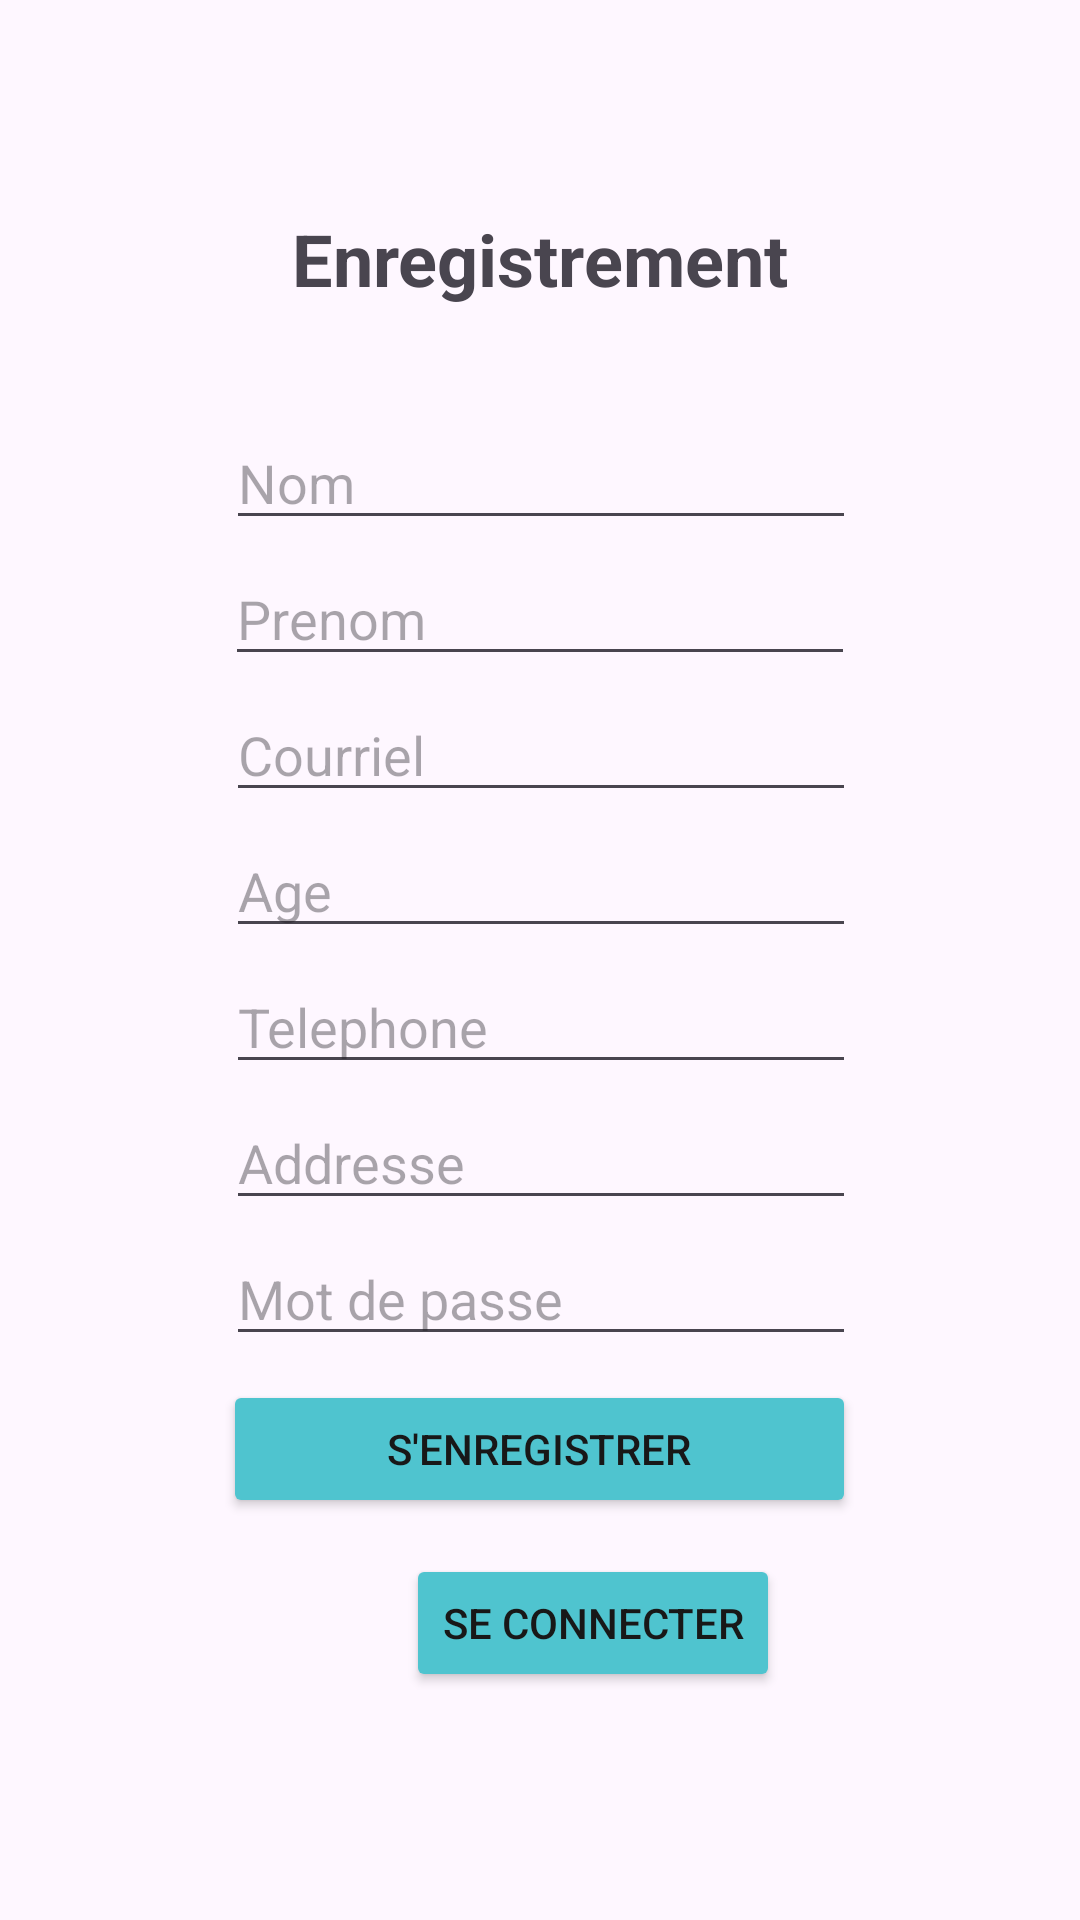

Write the Android layout XML for this screen, with the resource values it uses.
<!-- AndroidManifest.xml: application theme Theme.tourisme -->
<!-- res/layout/activity_register.xml -->
<?xml version="1.0" encoding="utf-8"?>
<androidx.constraintlayout.widget.ConstraintLayout xmlns:android="http://schemas.android.com/apk/res/android"
    xmlns:app="http://schemas.android.com/apk/res-auto"
    xmlns:tools="http://schemas.android.com/tools"
    android:id="@+id/main"
    android:layout_width="match_parent"
    android:layout_height="match_parent"
    tools:context=".vue.activity.RegisterActivity">

    <androidx.constraintlayout.widget.Guideline
        android:id="@+id/guideline5"
        android:layout_width="wrap_content"
        android:layout_height="wrap_content"
        android:orientation="horizontal"
        app:layout_constraintGuide_begin="70dp" />

    <androidx.constraintlayout.widget.Guideline
        android:id="@+id/guideline6"
        android:layout_width="wrap_content"
        android:layout_height="wrap_content"
        android:orientation="vertical"
        app:layout_constraintGuide_begin="40dp" />

    <androidx.constraintlayout.widget.Guideline
        android:id="@+id/guideline7"
        android:layout_width="wrap_content"
        android:layout_height="wrap_content"
        android:orientation="vertical"
        app:layout_constraintGuide_end="40dp" />

    <androidx.constraintlayout.widget.Guideline
        android:id="@+id/guideline8"
        android:layout_width="wrap_content"
        android:layout_height="wrap_content"
        android:orientation="horizontal"
        app:layout_constraintGuide_begin="180dp" />

    <TextView
        android:id="@+id/textView"
        android:layout_width="wrap_content"
        android:layout_height="wrap_content"
        android:text="@string/enregistrement"
        android:textSize="24sp"
        android:textStyle="bold"
        app:layout_constraintEnd_toStartOf="@+id/guideline7"
        app:layout_constraintStart_toStartOf="@+id/guideline6"
        app:layout_constraintTop_toTopOf="@+id/guideline5" />

    <EditText
        android:id="@+id/editRegisterNom"
        android:layout_width="wrap_content"
        android:layout_height="wrap_content"
        android:autofillHints="name"
        android:ems="10"
        android:hint="@string/nom"
        android:inputType="text"
        android:text=""
        app:layout_constraintBottom_toTopOf="@+id/guideline8"
        app:layout_constraintEnd_toStartOf="@+id/guideline7"
        app:layout_constraintHorizontal_bias="0.504"
        app:layout_constraintStart_toStartOf="@+id/guideline6" />

    <EditText
        android:id="@+id/editRegisterPrenom"
        android:layout_width="wrap_content"
        android:layout_height="wrap_content"
        android:layout_marginTop="4dp"
        android:autofillHints="name"
        android:ems="10"
        android:hint="@string/prenom"
        android:inputType="text"
        android:text=""
        app:layout_constraintEnd_toStartOf="@+id/guideline7"
        app:layout_constraintStart_toStartOf="@+id/guideline6"
        app:layout_constraintTop_toTopOf="@+id/guideline8" />

    <EditText
        android:id="@+id/editRegisterEmail"
        android:layout_width="wrap_content"
        android:layout_height="wrap_content"
        android:layout_marginTop="4dp"
        android:autofillHints="emailAddress"
        android:ems="10"
        android:hint="@string/courriel"
        android:inputType="textEmailAddress"
        app:layout_constraintEnd_toStartOf="@+id/guideline7"
        app:layout_constraintHorizontal_bias="0.504"
        app:layout_constraintStart_toStartOf="@+id/guideline6"
        app:layout_constraintTop_toBottomOf="@+id/editRegisterPrenom" />

    <EditText
        android:id="@+id/editRegisterAge"
        android:layout_width="wrap_content"
        android:layout_height="wrap_content"
        android:layout_marginTop="4dp"
        android:autofillHints=""
        android:ems="10"
        android:hint="@string/age"
        android:inputType="number"
        app:layout_constraintEnd_toStartOf="@+id/guideline7"
        app:layout_constraintHorizontal_bias="0.504"
        app:layout_constraintStart_toStartOf="@+id/guideline6"
        app:layout_constraintTop_toBottomOf="@+id/editRegisterEmail" />

    <EditText
        android:id="@+id/editRegisterTelephone"
        android:layout_width="wrap_content"
        android:layout_height="wrap_content"
        android:layout_marginTop="4dp"
        android:autofillHints="phone"
        android:ems="10"
        android:hint="@string/telephone"
        android:inputType="phone"
        app:layout_constraintEnd_toStartOf="@+id/guideline7"
        app:layout_constraintHorizontal_bias="0.504"
        app:layout_constraintStart_toStartOf="@+id/guideline6"
        app:layout_constraintTop_toBottomOf="@+id/editRegisterAge" />

    <EditText
        android:id="@+id/editRegisterAddresse"
        android:layout_width="wrap_content"
        android:layout_height="wrap_content"
        android:layout_marginTop="4dp"
        android:autofillHints="postalAddress"
        android:ems="10"
        android:hint="@string/addresse"
        android:inputType="textPostalAddress"
        app:layout_constraintEnd_toStartOf="@+id/guideline7"
        app:layout_constraintHorizontal_bias="0.504"
        app:layout_constraintStart_toStartOf="@+id/guideline6"
        app:layout_constraintTop_toBottomOf="@+id/editRegisterTelephone" />

    <EditText
        android:id="@+id/editRegisterPassword"
        android:layout_width="wrap_content"
        android:layout_height="wrap_content"
        android:layout_marginTop="4dp"
        android:autofillHints="password"
        android:ems="10"
        android:hint="@string/password"
        android:inputType="textPassword"
        app:layout_constraintEnd_toStartOf="@+id/guideline7"
        app:layout_constraintHorizontal_bias="0.504"
        app:layout_constraintStart_toStartOf="@+id/guideline6"
        app:layout_constraintTop_toBottomOf="@+id/editRegisterAddresse" />

    <TextView
        android:id="@+id/registerError"
        android:layout_width="wrap_content"
        android:layout_height="wrap_content"
        android:text=""
        android:textColor="#FF0000"
        app:layout_constraintBottom_toTopOf="@+id/editRegisterNom"
        app:layout_constraintEnd_toStartOf="@+id/guideline7"
        app:layout_constraintStart_toStartOf="@+id/guideline6" />

    <Button
        android:id="@+id/btnDoRegister"
        android:layout_width="211dp"
        android:layout_height="46dp"
        android:layout_marginTop="8dp"
        android:backgroundTint="#4FC4CF"
        android:text="@string/s_enregistrer"
        android:textColor="#181818"
        app:layout_constraintEnd_toStartOf="@+id/guideline7"
        app:layout_constraintHorizontal_bias="0.497"
        app:layout_constraintStart_toStartOf="@+id/guideline6"
        app:layout_constraintTop_toBottomOf="@+id/editRegisterPassword" />

    <Button
        android:id="@+id/btnGoLogin"
        android:layout_width="wrap_content"
        android:layout_height="46dp"
        android:layout_marginTop="12dp"
        android:layout_marginEnd="60dp"
        android:backgroundTint="#4FC4CF"
        android:text="@string/se_connecter"
        android:textColor="#181818"
        app:layout_constraintEnd_toStartOf="@+id/guideline7"
        app:layout_constraintTop_toBottomOf="@+id/btnDoRegister" />

</androidx.constraintlayout.widget.ConstraintLayout>
<!-- resources referenced by this layout -->
<resources>
  <string name="addresse">Addresse</string>
  <string name="age">Age</string>
  <string name="courriel">Courriel</string>
  <string name="enregistrement">Enregistrement</string>
  <string name="nom">Nom</string>
  <string name="password">Mot de passe</string>
  <string name="prenom">Prenom</string>
  <string name="s_enregistrer">S\'enregistrer</string>
  <string name="se_connecter">Se connecter</string>
  <string name="telephone">Telephone</string>
  <style name="Theme.tourisme" parent="Base.Theme.tourisme" />
  <style name="Base.Theme.tourisme" parent="Theme.Material3.DayNight.NoActionBar">
          
          
      </style>
</resources>
